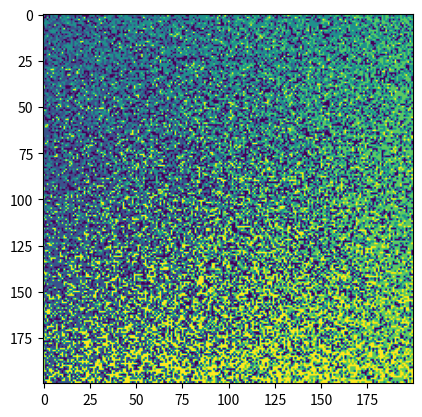

This figure's Python source:
import matplotlib.pyplot as plt
import numpy as np


def det2_2(m):
    return m[0, 0] * m[1, 1] - m[0, 1]*m[1, 0]

def inv2_2(m):
    det = det2_2(m)
    inv = np.array([[m[1,1], -m[0, 1]], [-m[1,0], m[0, 0]]])
    return inv / det

def norm_pdf_multivariate(x, mu, sigma):
    det = det2_2(sigma)
    size = len(x)
    if det == 0:
        raise NameError("The covariance matrix can't be singular")
    norm_const = 1.0 / (np.power((2 * np.pi), float(size) / 2) * np.power(det, 1 / 2))
    x_mu = x - mu
    inv = inv2_2(sigma)
    # Mirar como simplificar la multiplicacion de vector y matriz
    result = np.exp(-0.5 * (x_mu.dot(inv).dot(x_mu.T)))
    return norm_const * result


biomas = {'bosque': {'mu': np.array((100, 100)),
                     'sigma': np.array([[5000, 0], [0, 5000]]),
                     'valor': 0},
          'agua': {'mu': np.array((100, 20)),
                   'sigma': np.array([[5000, 0], [0, 5000]]),
                   'valor': 1},
          'monte': {'mu': np.array((20, 100)),
                    'sigma': np.array([[5000, 0], [0, 5000]]),
                    'valor': 2},
          'desert':{'mu': np.array((100, 180)),
                    'sigma': np.array([[5000, 0], [0, 5000]]),
                    'valor': 3},
          'oscuro':{'mu': np.array((180, 100)),
                    'sigma': np.array([[5000, 0], [0, 5000]]),
                    'valor': 4},
          }

tamanyo = (200, 200)
mapa = np.zeros(tamanyo)
p = np.zeros(len(biomas))
for i in range(200):
    for j in range(200):
        for k, b in enumerate(biomas.values()):
            p[k] = norm_pdf_multivariate(np.array([i, j]), b['mu'], b['sigma'])
        p = p / np.sum(p)
        mapa[i, j] = np.random.choice(5, p=p)

plt.imshow(mapa)
plt.show()

